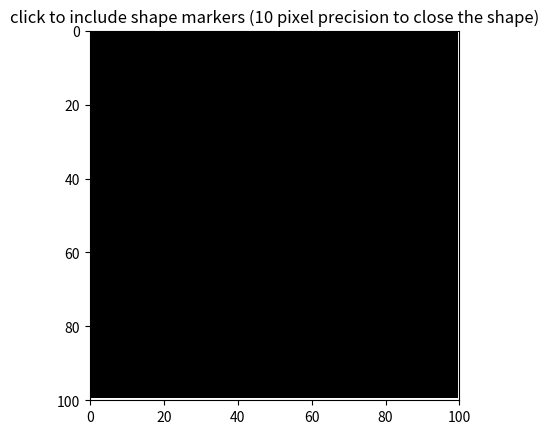

The script that saved this image:
import numpy as np
import matplotlib.pyplot as plt


class LineBuilder:
    def __init__(self, line, ax, color):
        self.line = line
        self.ax = ax
        self.color = color
        self.xs = []
        self.ys = []
        self.cid = line.figure.canvas.mpl_connect('button_press_event', self)
        self.counter = 0
        self.shape_counter = 0
        self.shape = {}
        self.precision = 10

    def __call__(self, event):
        if event.inaxes != self.line.axes:
            return
        if self.counter == 0:
            self.xs.append(event.xdata)
            self.ys.append(event.ydata)
        if np.abs(event.xdata - self.xs[0]) <= self.precision and np.abs(
                event.ydata - self.ys[0]) <= self.precision and self.counter != 0:
            self.xs.append(self.xs[0])
            self.ys.append(self.ys[0])
            self.ax.scatter(self.xs, self.ys, s=120, color=self.color)
            self.ax.scatter(self.xs[0], self.ys[0], s=80, color='blue')
            self.ax.plot(self.xs, self.ys, color=self.color)
            self.line.figure.canvas.draw()
            self.shape[self.shape_counter] = [self.xs, self.ys]
            self.shape_counter = self.shape_counter + 1
            self.xs = []
            self.ys = []
            self.counter = 0
        else:
            if self.counter != 0:
                self.xs.append(event.xdata)
                self.ys.append(event.ydata)
            self.ax.scatter(self.xs, self.ys, s=120, color=self.color)
            self.ax.plot(self.xs, self.ys, color=self.color)
            self.line.figure.canvas.draw()
            self.counter = self.counter + 1


def create_shape_on_image(data):
    def change_shapes(shapes):
        new_shapes = {}
        for i in range(len(shapes)):
            l = len(shapes[i][1])
            new_shapes[i] = np.zeros((l, 2), dtype='int')
            for j in range(l):
                new_shapes[i][j, 0] = shapes[i][0][j]
                new_shapes[i][j, 1] = shapes[i][1][j]
        return new_shapes

    fig = plt.figure()
    ax = fig.add_subplot(111)
    ax.set_title('click to include shape markers (10 pixel precision to close the shape)')
    line = ax.imshow(data)
    ax.set_xlim(0, data[:, :, 0].shape[1])
    ax.set_ylim(0, data[:, :, 0].shape[0])
    linebuilder = LineBuilder(line, ax, 'red')
    plt.gca().invert_yaxis()
    plt.show()
    new_shapes = change_shapes(linebuilder.shape)
    return new_shapes


img = np.zeros((100, 100, 3), dtype='uint')
shapes = create_shape_on_image(img)
print(shapes)
